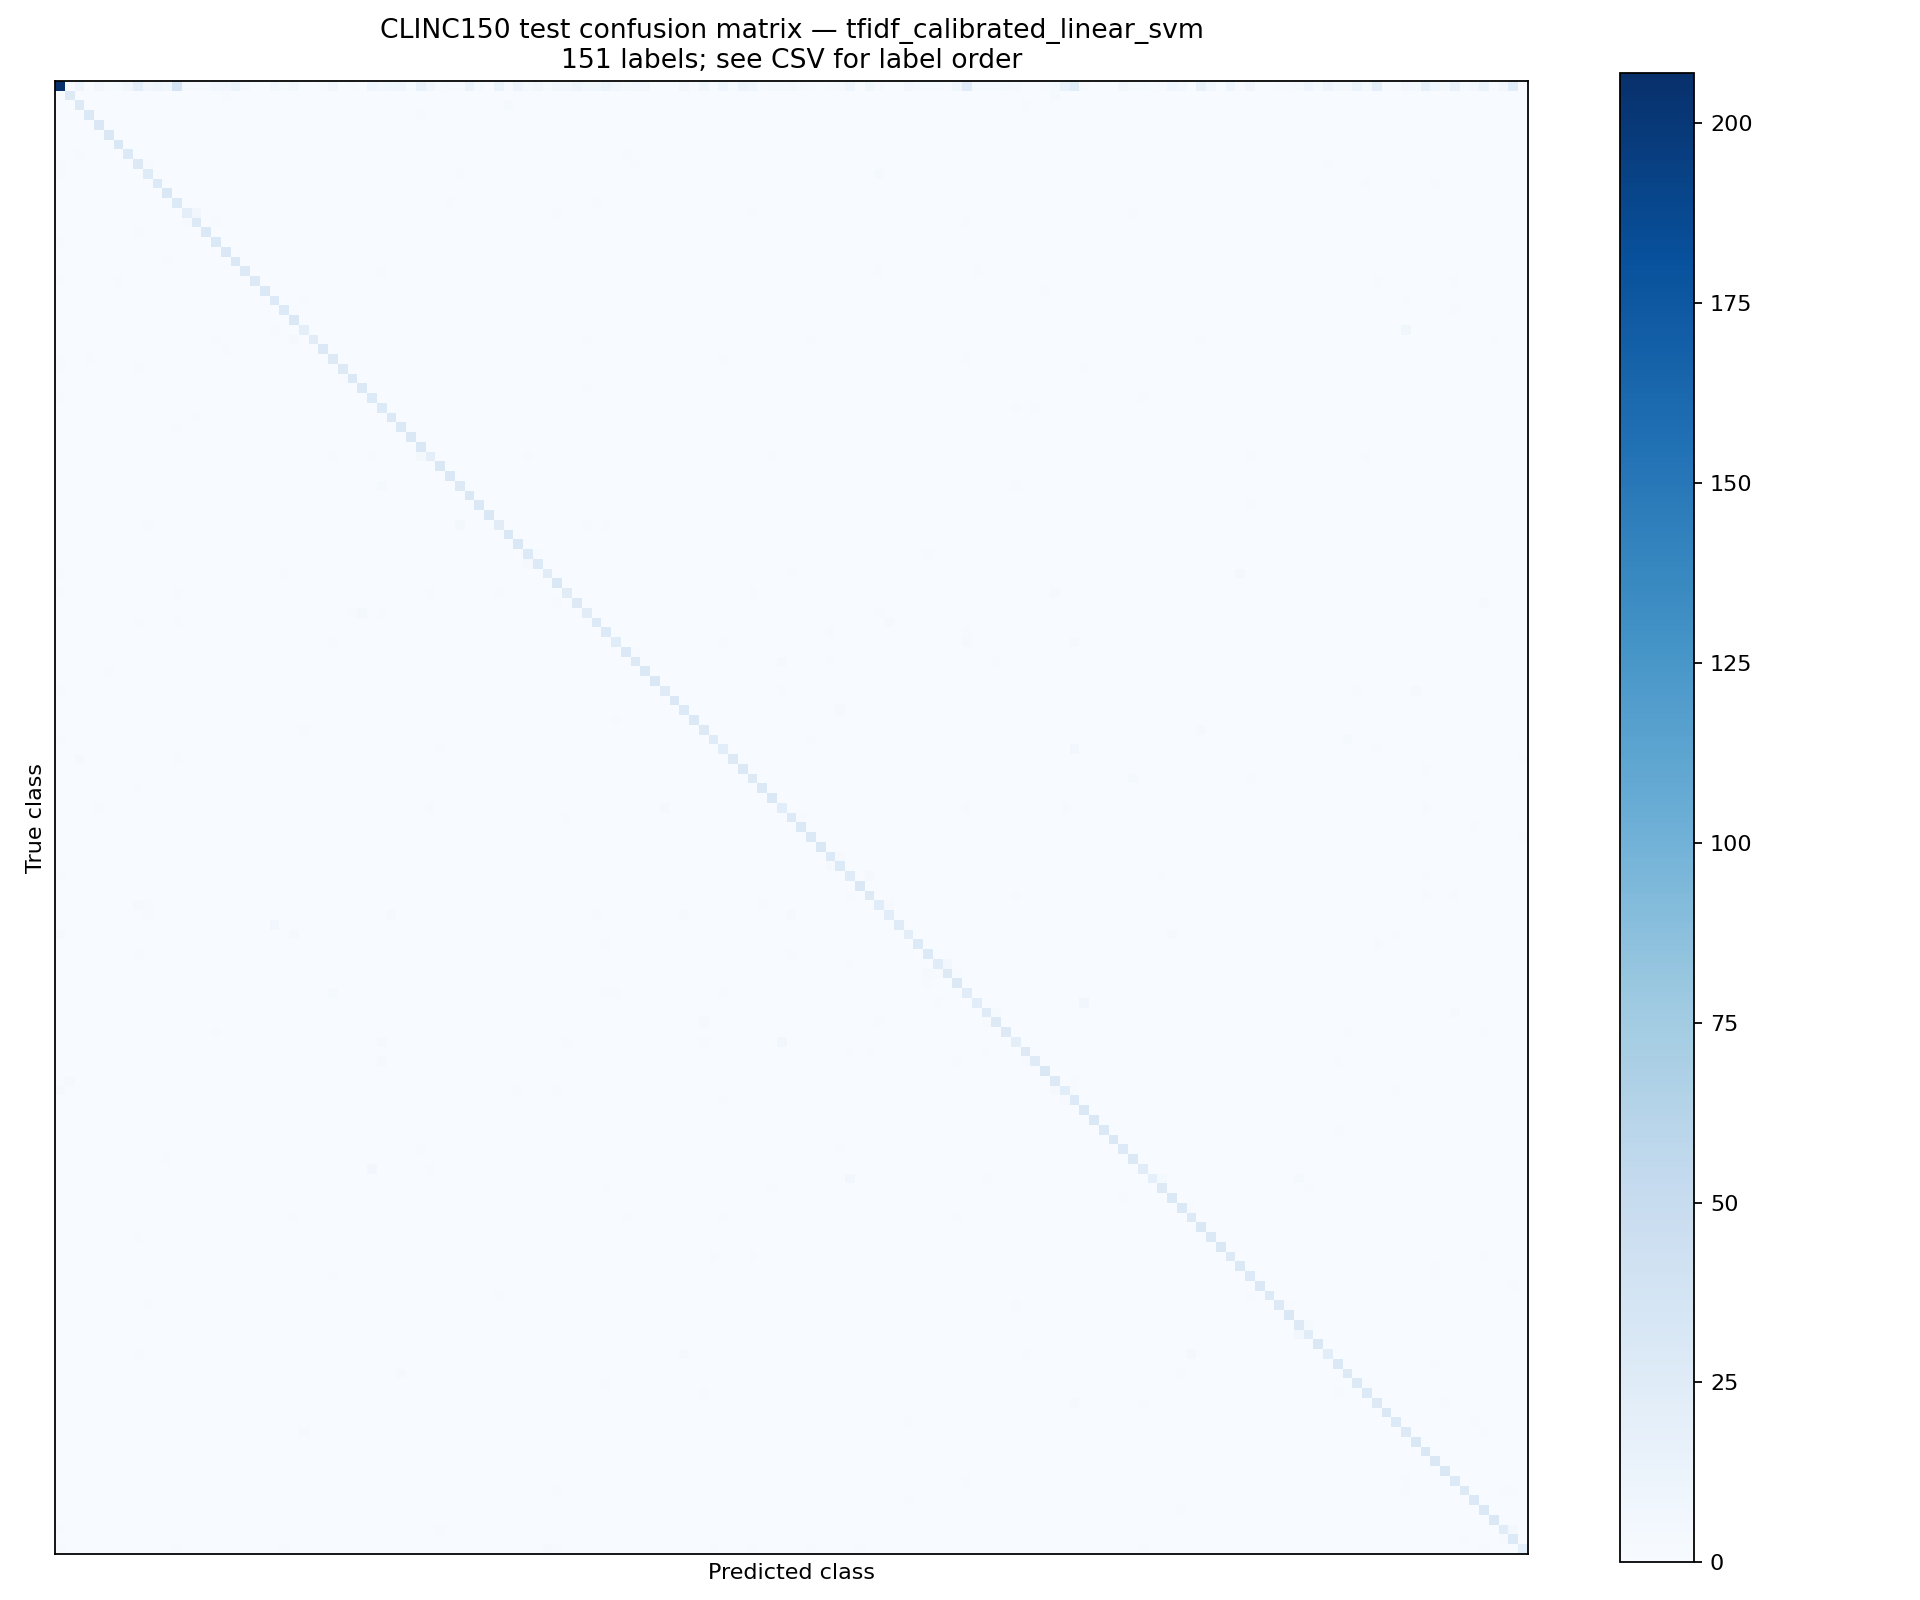

The table this chart was drawn from, first rows:
true_intent, __out_of_scope__, accept_reservations, account_blocked, alarm, application_status, apr, are_you_a_bot, balance, bill_balance, bill_due, book_flight, book_hotel, calculator, calendar, calendar_update, calories, cancel, cancel_reservation, car_rental, card_declined, carry_on, change_accent, change_ai_name
__out_of_scope__, 207, 0, 9, 0, 5, 1, 3, 7, 20, 7, 10, 8, 35, 3, 2, 2, 5, 6, 11, 3, 0, 0, 6
accept_reservations, 0, 26, 0, 0, 0, 0, 0, 0, 0, 0, 0, 0, 0, 0, 0, 0, 0, 1, 0, 0, 0, 0, 0
account_blocked, 0, 0, 26, 0, 0, 0, 0, 0, 0, 0, 0, 0, 0, 0, 0, 0, 0, 0, 0, 0, 0, 0, 0
alarm, 0, 0, 0, 29, 0, 0, 0, 0, 0, 0, 0, 0, 0, 0, 0, 0, 0, 0, 0, 0, 0, 0, 0
application_status, 0, 0, 0, 0, 30, 0, 0, 0, 0, 0, 0, 0, 0, 0, 0, 0, 0, 0, 0, 0, 0, 0, 0
apr, 0, 0, 0, 0, 0, 30, 0, 0, 0, 0, 0, 0, 0, 0, 0, 0, 0, 0, 0, 0, 0, 0, 0
are_you_a_bot, 0, 0, 0, 0, 0, 0, 30, 0, 0, 0, 0, 0, 0, 0, 0, 0, 0, 0, 0, 0, 0, 0, 0
balance, 0, 0, 1, 0, 0, 0, 0, 28, 0, 0, 0, 0, 0, 0, 0, 0, 0, 0, 0, 0, 0, 0, 0
bill_balance, 1, 0, 0, 0, 0, 0, 0, 0, 26, 1, 0, 0, 0, 0, 0, 0, 0, 0, 0, 0, 0, 0, 0
bill_due, 1, 0, 0, 0, 0, 0, 0, 0, 0, 25, 0, 0, 0, 0, 0, 0, 0, 0, 0, 0, 0, 0, 0
book_flight, 0, 0, 0, 0, 0, 0, 0, 0, 0, 0, 28, 0, 0, 0, 0, 0, 0, 0, 0, 0, 0, 0, 0
book_hotel, 0, 0, 0, 0, 0, 0, 0, 0, 0, 0, 0, 30, 0, 0, 0, 0, 0, 0, 0, 0, 0, 0, 0
calculator, 0, 0, 0, 0, 0, 0, 0, 0, 0, 0, 0, 0, 28, 0, 0, 0, 0, 0, 0, 0, 0, 0, 0
calendar, 0, 0, 0, 0, 0, 0, 0, 0, 0, 0, 0, 0, 0, 20, 7, 0, 0, 0, 0, 0, 0, 0, 0
calendar_update, 0, 0, 0, 0, 0, 0, 0, 0, 0, 0, 0, 0, 0, 1, 27, 0, 1, 0, 0, 0, 0, 0, 0
calories, 0, 0, 0, 0, 0, 0, 0, 0, 1, 0, 0, 0, 0, 0, 0, 29, 0, 0, 0, 0, 0, 0, 0
cancel, 1, 0, 0, 0, 0, 0, 0, 0, 0, 0, 0, 0, 0, 0, 0, 0, 29, 0, 0, 0, 0, 0, 0
cancel_reservation, 0, 0, 0, 0, 0, 0, 0, 0, 0, 0, 0, 0, 0, 0, 0, 0, 0, 30, 0, 0, 0, 0, 0
car_rental, 0, 0, 0, 0, 0, 0, 0, 0, 0, 0, 0, 1, 0, 0, 0, 0, 0, 0, 29, 0, 0, 0, 0
card_declined, 0, 0, 0, 0, 0, 0, 0, 0, 0, 0, 0, 0, 0, 0, 0, 0, 0, 0, 0, 27, 0, 0, 0
carry_on, 1, 0, 0, 0, 0, 0, 1, 0, 0, 0, 0, 0, 0, 0, 0, 0, 0, 0, 0, 0, 26, 0, 0
change_accent, 0, 0, 0, 0, 0, 0, 0, 0, 0, 0, 0, 0, 0, 0, 0, 0, 0, 0, 0, 0, 0, 29, 0
change_ai_name, 0, 0, 0, 0, 0, 0, 0, 0, 0, 0, 0, 0, 0, 0, 0, 0, 0, 0, 0, 0, 0, 0, 28
change_language, 0, 0, 0, 0, 0, 0, 0, 0, 0, 0, 0, 0, 0, 0, 0, 0, 0, 0, 0, 0, 0, 0, 0
change_speed, 0, 0, 0, 0, 0, 0, 0, 0, 0, 0, 0, 0, 0, 0, 0, 0, 0, 0, 0, 0, 0, 0, 0
change_user_name, 0, 0, 0, 0, 0, 0, 0, 0, 0, 0, 0, 0, 0, 0, 0, 0, 0, 0, 0, 0, 0, 0, 1
change_volume, 0, 0, 0, 0, 0, 0, 0, 0, 0, 0, 0, 0, 0, 0, 0, 0, 1, 0, 0, 0, 0, 0, 0
confirm_reservation, 0, 0, 0, 0, 0, 0, 0, 0, 0, 0, 0, 0, 0, 0, 0, 0, 0, 1, 0, 0, 0, 0, 0
cook_time, 1, 0, 0, 1, 0, 0, 0, 0, 0, 0, 0, 0, 0, 0, 0, 0, 0, 0, 0, 0, 0, 0, 0
credit_limit, 1, 0, 0, 0, 0, 0, 0, 0, 1, 0, 0, 0, 0, 0, 0, 0, 0, 0, 0, 0, 0, 0, 0
credit_limit_change, 0, 0, 0, 0, 0, 0, 0, 0, 0, 0, 0, 0, 0, 0, 0, 0, 0, 0, 0, 0, 0, 0, 0
credit_score, 0, 0, 0, 0, 0, 0, 0, 0, 0, 0, 0, 0, 0, 0, 0, 0, 0, 0, 0, 0, 0, 0, 0
current_location, 1, 0, 0, 0, 0, 0, 0, 0, 0, 0, 0, 0, 0, 0, 0, 0, 0, 0, 0, 0, 0, 0, 0
damaged_card, 0, 0, 0, 0, 0, 0, 0, 0, 0, 0, 0, 0, 0, 0, 0, 0, 0, 0, 0, 0, 0, 0, 0
date, 0, 0, 0, 0, 0, 0, 0, 0, 0, 0, 0, 0, 0, 0, 1, 0, 0, 0, 0, 0, 0, 0, 0
definition, 0, 0, 0, 0, 0, 0, 0, 0, 0, 0, 0, 0, 1, 0, 0, 0, 0, 0, 0, 0, 0, 0, 0
direct_deposit, 0, 0, 0, 0, 0, 0, 0, 0, 0, 0, 0, 0, 0, 0, 0, 0, 0, 0, 0, 0, 0, 0, 0
directions, 0, 0, 0, 0, 0, 0, 0, 0, 0, 0, 0, 0, 0, 0, 0, 0, 0, 0, 0, 0, 0, 0, 0
distance, 0, 0, 0, 0, 0, 0, 0, 0, 0, 0, 0, 0, 0, 0, 0, 0, 0, 0, 0, 0, 0, 0, 0
do_you_have_pets, 0, 0, 0, 0, 0, 0, 0, 0, 0, 0, 0, 0, 0, 0, 0, 0, 0, 0, 0, 0, 0, 0, 0
exchange_rate, 0, 0, 0, 0, 0, 0, 0, 0, 0, 0, 0, 0, 0, 0, 0, 0, 0, 0, 0, 0, 0, 0, 0
expiration_date, 0, 0, 0, 0, 0, 0, 0, 0, 0, 0, 0, 0, 0, 0, 0, 0, 0, 0, 0, 0, 0, 0, 0
find_phone, 0, 0, 0, 0, 0, 0, 0, 0, 0, 0, 0, 0, 0, 0, 0, 0, 0, 0, 0, 0, 0, 0, 0
flight_status, 0, 0, 0, 0, 0, 0, 0, 0, 0, 0, 0, 0, 0, 0, 0, 0, 0, 0, 0, 0, 0, 0, 0
flip_coin, 0, 0, 0, 0, 0, 0, 0, 0, 0, 0, 0, 0, 0, 0, 0, 0, 0, 0, 0, 0, 0, 0, 0
food_last, 0, 0, 0, 0, 0, 0, 0, 0, 0, 1, 0, 0, 0, 0, 0, 0, 0, 0, 0, 0, 0, 0, 0
freeze_account, 0, 0, 0, 0, 0, 0, 0, 0, 0, 0, 0, 0, 0, 0, 0, 0, 0, 0, 0, 0, 0, 0, 0
fun_fact, 0, 0, 0, 0, 0, 0, 0, 0, 0, 0, 0, 0, 0, 0, 0, 0, 0, 0, 0, 0, 0, 0, 0
gas, 0, 0, 0, 0, 0, 0, 0, 0, 0, 0, 0, 0, 0, 0, 0, 0, 0, 0, 0, 0, 0, 0, 0
gas_type, 0, 0, 0, 0, 0, 0, 0, 0, 0, 0, 0, 0, 0, 0, 0, 0, 0, 0, 0, 0, 0, 0, 0
goodbye, 1, 0, 0, 0, 0, 0, 0, 0, 0, 0, 0, 0, 0, 0, 0, 0, 0, 0, 0, 0, 0, 0, 0
greeting, 0, 0, 0, 0, 0, 0, 0, 0, 0, 0, 0, 0, 0, 0, 0, 0, 0, 0, 0, 0, 0, 0, 0
how_busy, 1, 0, 0, 0, 0, 0, 0, 0, 0, 0, 0, 0, 1, 0, 0, 0, 0, 0, 0, 0, 0, 0, 0
how_old_are_you, 0, 0, 0, 0, 0, 0, 0, 0, 0, 0, 0, 0, 0, 0, 0, 0, 0, 0, 0, 0, 0, 0, 0
improve_credit_score, 0, 0, 0, 0, 0, 0, 0, 0, 0, 0, 0, 0, 0, 0, 0, 0, 0, 0, 0, 0, 0, 0, 0
income, 0, 0, 0, 0, 0, 0, 0, 0, 1, 0, 0, 0, 1, 0, 0, 0, 0, 0, 0, 0, 0, 0, 0
ingredient_substitution, 0, 0, 0, 0, 0, 0, 0, 0, 0, 0, 0, 0, 0, 0, 0, 0, 0, 0, 0, 0, 0, 0, 0
ingredients_list, 0, 0, 0, 0, 0, 0, 0, 0, 0, 0, 0, 0, 0, 0, 0, 0, 0, 0, 0, 0, 0, 0, 0
insurance, 0, 0, 0, 0, 0, 0, 0, 0, 0, 0, 0, 0, 0, 0, 0, 0, 0, 0, 0, 0, 0, 0, 0
insurance_change, 0, 0, 0, 0, 0, 0, 0, 0, 0, 0, 0, 0, 0, 0, 0, 0, 0, 0, 0, 0, 0, 0, 0
... 91 more rows
